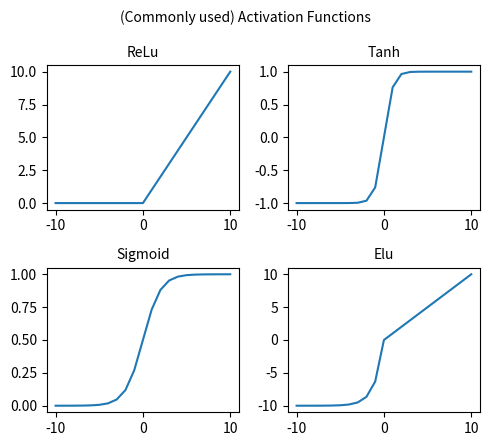

Reproduce this figure in Python.
import math
import numpy as np
from matplotlib import pyplot
import matplotlib.pyplot as plt 
 
# rectified linear function
def rectified(x):
    return max(0.0, x)
 # elu function
def elu(x,alpha):
    if x>=0:
       x_out=x 
    else: 
       x_out=alpha*(math.exp(x)-1)
    return x_out
 # leaky relu function
def leakrelu(x):
    return max(0.01*x, x)
 # tanh function
def tanh(x):
    x_out=(math.exp(x)-math.exp(-x))/(math.exp(x)+math.exp(-x))
    return x_out
 # sigmoid function
def sig(x):
    return 1/(1 + np.exp(-x))
 # shifted softplus function
def ssp(x):    
    return math.log(0.5*math.exp(x)+0.5)
 
# define a series of inputs
alpha=10
series_in = [x for x in range(-10, 11)]
# calculate outputs for our inputs
series_out = [rectified(x) for x in series_in]
series_out_elu = [elu(x,alpha) for x in series_in]
series_out_leakrelu = [leakrelu(x) for x in series_in]
series_out_tanh = [tanh(x) for x in series_in]
series_out_sig = [sig(x) for x in series_in]
series_out_ssp= [ssp(x) for x in series_in]

figure, axis = plt.subplots(ncols=2, nrows=2, figsize=(5.0, 4.5)
                   )
plt.suptitle('(Commonly used) Activation Functions', fontsize=10)
  
# For ReLu Function 
axis[0, 0].plot(series_in, series_out) 
axis[0, 0].set_title("ReLu", fontsize=10)
  
# For Tanh Function 
axis[0, 1].plot(series_in, series_out_tanh) 
axis[0, 1].set_title("Tanh", fontsize=10)
  
# For Sigmoid Function 
axis[1, 0].plot(series_in, series_out_sig) 
axis[1, 0].set_title("Sigmoid", fontsize=10)
  
# For Elu Function 
axis[1, 1].plot(series_in, series_out_elu) 
axis[1, 1].set_title("Elu", fontsize=10)
plt.tight_layout()
# Combine all the operations and display 
plt.show() 
